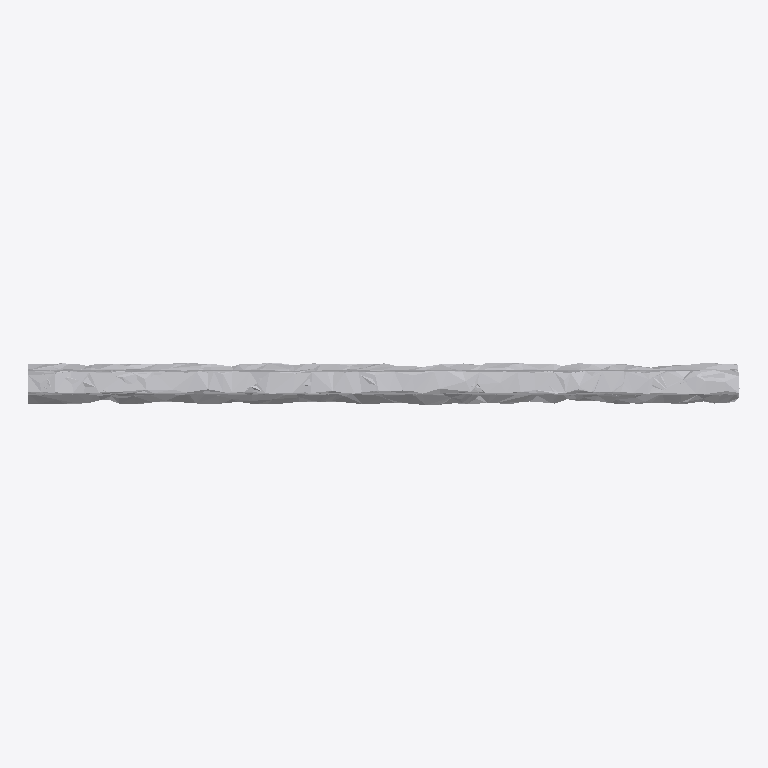
Plan cut of the same IFC building model at storey 'Ground Floor' (level 0.00 m, cut at 1.40 m), seen from above with north up, elements coloured by IFC class: 1 other element (light grey). No cut surface shows.
Extent 1.0 m × 0.1 m × 0.7 m (x, y, z). Storeys (1): Ground Floor at 0.00 m. Elements (1): 1 IfcFurniture.

HEADER;
FILE_DESCRIPTION(('ViewDefinition [CoordinationView]'),'2;1');
FILE_NAME('','2026-07-12T08:33:20',(''),(''),'IfcOpenShell 0.8.0','IfcOpenShell 0.8.0','');
FILE_SCHEMA(('IFC4'));
ENDSEC;
DATA;
#17=IFCPROJECT('21XOZyupfEpRzrh5X0HZ3c',#5,'Office Project',$,$,$,$,(#15),#10);
#20=IFCSITE('1b7ROCs9H4oe$$qQyPZ0Q4',#5,'Site',$,$,#19,$,$,.ELEMENT.,$,$,$,$,$);
#22=IFCBUILDING('2rnjDchM56oPZ5xu0D6YM9',#5,'Building',$,$,#21,$,$,.ELEMENT.,$,$,$);
#24=IFCBUILDINGSTOREY('2lQPfz3AL9DedebNqaSKOF',#5,'Ground Floor',$,$,#23,$,$,.ELEMENT.,0.0);
#35=IFCFURNITURE('2IBrm066bANeKdsscKk5wI',#5,'list11_monitor',$,$,#34,#31,$,$);
ENDSEC;
